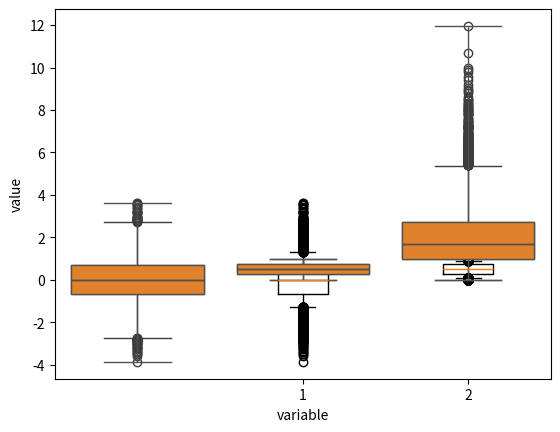

Write Python code to recreate this figure.
import numpy as np
import pandas as pd
normal_sample = np.random.normal(loc = 0.0, scale = 1.0, size = 10000)
random_sample = np.random.random(size = 10000)
gamma_sample = np.random.gamma(2, size = 10000)
df = pd.DataFrame({'normal': normal_sample, 'random': random_sample, 'gamma': gamma_sample})
df.head()
df.describe()
print(df.describe())
import seaborn as sns
import matplotlib.pyplot as plt

plt.figure()
_ = plt.boxplot([df['normal'], df['random'], df['gamma']], whis = [10, 90])
plt.show()

dff = pd.DataFrame(data = df, columns = ["normal", "random", "gamma"])
sns.boxplot(x = None, y = None, data = dff)
bp = sns.boxplot(x = "variable", y = 'value', data = pd.melt(dff), whis = [0, 100])

plt.show()